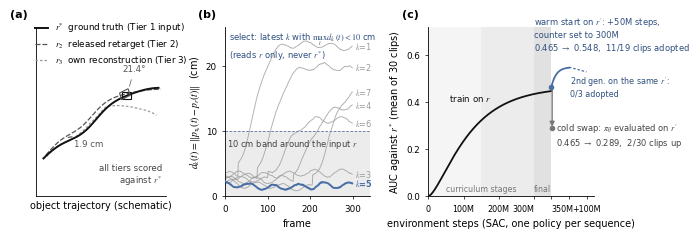

Reproduce this figure in Python.
import numpy as np, matplotlib
matplotlib.use("Agg")
import matplotlib.pyplot as plt
from matplotlib.patches import Rectangle
from matplotlib import transforms

plt.rcParams.update({
    "font.family": "Times New Roman", "font.size": 7.2, "axes.linewidth": 0.6,
    "xtick.major.width": 0.5, "ytick.major.width": 0.5, "xtick.major.size": 2.5, "ytick.major.size": 2.5,
    "axes.labelsize": 7, "xtick.labelsize": 6.3, "ytick.labelsize": 6.3, "legend.fontsize": 6.3,
    "axes.spines.top": False, "axes.spines.right": False, "pdf.fonttype": 42, "svg.fonttype": "none",
    "mathtext.fontset": "stix",
})
BLACK="#111111"; ORANGE="#555555"; GREY="#9a9a9a"; PURPLE="#4a6fa5"; TEAL="#4a6fa5"; RED="#777777"; BAND="#ececec"

fig, axs = plt.subplots(1, 3, figsize=(7.2, 2.2), gridspec_kw=dict(width_ratios=[0.95, 1.05, 1.2], wspace=0.40))

# ---------------- (a) ----------------
ax = axs[0]
t = np.linspace(0, 1, 300)
x = 0.06 + 0.88*t
y = 0.22 + 0.42/(1+np.exp(-(t-0.45)*11)) + 0.10*np.sin(2*np.pi*t)*(1-t)
ax.plot(x, y, color=BLACK, lw=1.4, zorder=3, label=r"$r^{*}$  ground truth (Tier 1 input)")
off = 0.022
x2 = x + off*np.cos(1.6*np.pi*t+0.6); y2 = y + off*np.sin(1.3*np.pi*t+0.3) + 0.012
ax.plot(x2, y2, color=ORANGE, lw=0.9, ls=(0,(4,1.5)), zorder=2, label=r"$r_{2}$  released retarget (Tier 2)")
rng = np.random.default_rng(5)
x3 = x + 0.004*rng.standard_normal(300).cumsum()*0.3
y3 = y - 0.006 - 0.0012*np.maximum(0, np.arange(300)-170)
ax.plot(x3, y3, color=GREY, lw=0.9, ls=(0,(2,1.6)), zorder=1, label=r"$r_{3}$  own reconstruction (Tier 3)")
def glyph(ax, cx, cy, ang, col, w=0.07, h=0.042, lw=0.8):
    tr = transforms.Affine2D().rotate_deg_around(cx, cy, ang) + ax.transData
    ax.add_patch(Rectangle((cx-w/2, cy-h/2), w, h, fill=False, ec=col, lw=lw, transform=tr, zorder=4))
k = 215
glyph(ax, x[k], y[k], 0, BLACK); glyph(ax, x2[k], y2[k], 21.4, ORANGE)
ax.annotate("21.4°", xy=(x2[k]+0.03, y2[k]+0.03), xytext=(x2[k]+0.07, y2[k]+0.13), color=ORANGE, fontsize=6.2, ha="center",
            arrowprops=dict(arrowstyle="-", color=ORANGE, lw=0.5))
k2 = 70
ax.annotate("", xy=(x[k2], y[k2]), xytext=(x2[k2], y2[k2]), arrowprops=dict(arrowstyle="|-|", color=ORANGE, lw=0.5, mutation_scale=1.5))
ax.text(x2[k2]+0.03, y2[k2]-0.03, "1.9 cm", color=ORANGE, fontsize=6.2, va="top")
ax.set_xlim(0, 1.0); ax.set_ylim(0.0, 1.0)
ax.set_xticks([]); ax.set_yticks([])
ax.set_xlabel("object trajectory (schematic)", labelpad=3)
ax.legend(loc="upper left", frameon=False, handlelength=1.5, borderaxespad=0.0, bbox_to_anchor=(-0.03, 1.05), labelspacing=0.35)
ax.text(0.97, 0.05, "all tiers scored\nagainst $r^{*}$", transform=ax.transAxes, ha="right", va="bottom", fontsize=6.2, color="#444")

# ---------------- (b) ----------------
ax = axs[1]
T = 300; tt = np.arange(T)
ax.axhspan(0, 10, color=BAND, zorder=0, lw=0)
ax.axhline(10, color=PURPLE, lw=0.6, ls=(0,(3,2)), zorder=1)
def track(base, drop_at, plateau, seed):
    r = np.random.default_rng(seed)
    d = base + 0.9*np.sin(tt/19.0+seed)**2 + r.standard_normal(T).cumsum()*0.03
    d = np.abs(d)
    if drop_at is not None:
        s = (tt-drop_at)/18.0
        d = d + plateau/(1+np.exp(-s))*(tt>drop_at-40)
    return d
# (base, drop frame, plateau, k)
cks = [(2.8, 70, 20.5, 1), (2.5, 115, 17.0, 2), (2.9, None, 0, 3), (2.1, 200, 10.5, 4), (1.5, None, 0, 5), (1.9, 140, 9.0, 6), (1.7, 245, 15.8, 7)]
for base, drop, plat, k in cks:
    d = track(base, drop, plat, k)
    sel = (k == 5)
    ax.plot(tt, d, color=PURPLE if sel else GREY, lw=1.4 if sel else 0.65, alpha=1 if sel else 0.8, zorder=3 if sel else 2)
    yl = d[-1]
    ax.text(T+5, yl, f"$k$={k}", fontsize=5.9, va="center", color=PURPLE if sel else GREY, fontweight="bold" if sel else "normal")
ax.set_ylim(0, 26); ax.set_xlim(0, T+40)
ax.set_xticks([0, 100, 200, 300]); ax.set_yticks([0, 10, 20])
ax.set_xlabel("frame")
ax.set_ylabel(r"$d_k(t)=\|p_{\tau_k}(t)-p_{r}(t)\|$  (cm)", labelpad=2)
ax.text(4, 8.9, "10 cm band around the input $r$", fontsize=6.0, color="#444444", va="top")
ax.text(0.03, 0.975, "select: latest $k$ with $\\max_t d_k(t)<10$ cm\n(reads $r$ only, never $r^{*}$)", transform=ax.transAxes, va="top", fontsize=6.0, color="#2f4f7f")

# ---------------- (c) ----------------
ax = axs[2]
s = np.linspace(0, 350, 400)
auc = 0.465*(1-np.exp(-s/95))**1.6
for a,b,c in [(0,150,"#f5f5f5"),(150,300,"#ececec"),(300,350,"#e1e1e1")]:
    ax.axvspan(a,b,color=c,lw=0,zorder=0)
ax.plot(s, auc, color=BLACK, lw=1.3, zorder=3)
ax.text(150, 0.02, "curriculum stages", fontsize=5.6, color="#777", ha="center")
ax.text(325, 0.02, "final", fontsize=5.6, color="#777", ha="center")
ax.text(60, 0.40, "train on $r$", fontsize=6.3, color=BLACK)
# cold swap
ax.annotate("", xy=(352, 0.295), xytext=(352, 0.46), arrowprops=dict(arrowstyle="-|>", color=RED, lw=1.0, shrinkA=0, shrinkB=0, mutation_scale=7))
ax.plot([352],[0.289], "o", ms=3.0, color=RED, zorder=4)
ax.text(362, 0.255, "cold swap: $\\pi_\\theta$ evaluated on $r'$\n0.465 $\\rightarrow$ 0.289,  2/30 clips up", fontsize=6.0, color="#444444", va="center")
# warm start
s2 = np.linspace(0, 50, 100)
w = 0.465 + (0.548-0.465)*(1-np.exp(-s2/14))
ax.plot(350+s2, w, color=TEAL, lw=1.3, zorder=3)
ax.plot([350],[0.465],"o",ms=3.0,color=TEAL,zorder=4)
ax.text(300, 0.60, "warm start on $r'$: +50M steps,\ncounter set to 300M\n0.465 $\\rightarrow$ 0.548,  11/19 clips adopted", fontsize=6.0, color="#2f4f7f", va="bottom")
s3 = np.linspace(0, 50, 60)
ax.plot(400+s3, 0.548 - 0.02*(s3/50), color=TEAL, lw=0.9, ls=(0,(2,1.5)), zorder=3)
ax.text(404, 0.515, "2nd gen. on the same $r'$:\n0/3 adopted", fontsize=5.8, color="#2f4f7f", va="top")
ax.set_xlim(0, 470); ax.set_ylim(0, 0.72)
ax.set_xticks([0, 100, 200, 300, 350, 400, 450]); ax.set_xticklabels(["0", "100M", "200M", "300M", "350M", "", "+100M"], fontsize=5.8)
for lbl, h in zip(ax.get_xticklabels(), ["center","center","center","right","left","center","center"]): lbl.set_ha(h)
ax.set_xlabel("environment steps (SAC, one policy per sequence)")
ax.set_ylabel("AUC against $r^{*}$ (mean of 30 clips)", labelpad=2)
ax.set_yticks([0, 0.2, 0.4, 0.6])

for a, lab in zip(axs, ["(a)", "(b)", "(c)"]):
    a.text(-0.06, 1.10, lab, transform=a.transAxes, fontsize=8, fontweight="bold", va="top", ha="right")

fig.savefig("method.pdf", bbox_inches="tight", pad_inches=0.02)
fig.savefig("method.svg", bbox_inches="tight", pad_inches=0.02)
fig.savefig("method.png", dpi=300, bbox_inches="tight", pad_inches=0.02)
print("ok")
